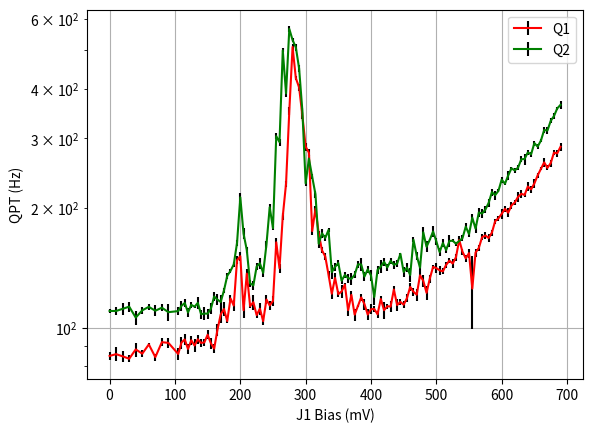

The matplotlib source for this figure:
import matplotlib.pyplot as plt

Q1_J1Bias=[0, 10, 20, 30, 40, 50, 60, 70, 80, 90, 105, 110, 115, 120, 125, 130, 135, 140, 145, 150, 155, 160, 165, 170, 175, 180, 185, 190, 195, 200, 205, 210, 215, 220, 225, 230, 235, 240, 245, 250, 255, 260, 265, 270, 275, 280, 285, 290, 295, 300, 305, 310, 315, 320, 325, 330, 335, 340, 345, 350, 355, 360, 365, 370, 375, 380, 385, 390, 395, 400, 405, 410, 415, 420, 425, 430, 435, 440, 445, 450, 455, 460, 465, 470, 475, 480, 485, 490, 495, 500, 505, 510, 515, 520, 525, 530, 535, 540, 545, 550, 555, 560, 565, 570, 575, 580, 585, 590, 595, 600, 605, 610, 615, 620, 625, 630, 635,640, 645, 650, 655, 660, 665, 670, 675, 680, 685, 690]
Q1_J1ParityRate= [84.79547476780088, 85.67273564144018, 84.58131565864086, 83.41993532311983, 88.0663976256994, 85.91011245173043, 90.63638527916422, 84.20680532502203, 91.84801477340577, 91.47268207521685, 85.7623932185514, 91.66245778751852, 93.28473949118191, 88.2989981638966, 92.88184539928655, 90.0825365495589, 93.39115928645701, 91.43110924940902, 91.74235361914397, 95.89167926020424, 91.25363615468865, 88.47546716492994, 98.59996693258613, 107.87456947652393, 111.3643591023006, 103.79641974709993, 118.42080673349456, 113.61982182177796, 147.72547284534372, 151.296841021404, 110.55770307356802, 136.76843344299058, 113.21855254341317, 115.84779634513612, 107.51068678924699, 111.56559754444997, 103.75362992876856, 117.67492066329808, 113.66314831251529, 116.68683766058632, 164.0396155186741, 141.0777973393545, 190.8693955064441, 230.46362847606824, 351.9961357031581, 510.0913638765808, 425.56284474363747, 403.46768720232734, 342.41533436322476, 285.99844750472136, 276.10763933556274, 175.13992122089167, 199.27533473231574, 172.8139851261015, 156.53496021484835, 151.11286556472055, 135.91161221257659, 121.68580742729746, 133.3676885704154, 121.40808415415768, 123.30702119718401, 128.23845303142667, 110.61659461584755, 120.85030577574688, 107.80478433178868, 113.31210577221024, 119.10630101062489, 114.5444250269247, 107.82442513381727, 111.2019017175395, 111.39322612106534, 107.9988536302468, 118.00862089437155, 110.58913525057619, 113.16633428799403, 112.92325786018057, 124.71967252810302, 113.96231642134258, 116.03257251908171, 114.19422047415351, 118.55387739851885, 126.56997805947546, 123.0872968120439, 121.03190522142299, 135.4185818207783, 131.1869574667451, 122.34827587780273, 132.89440271494044, 142.2127456355371, 141.21135217429304, 139.43757371761998, 138.56738328207092, 143.91495887504973, 147.44131414154037, 145.0308000892038, 150.34513734370017, 166.3336887318639, 155.31633045992768, 149.47996862853734, 154.06654187914472, 125.40350551200979, 154.53316105965888, 158.7625589916025, 169.02253745653405, 170.65125206830356, 168.22826856545086, 173.52136610962336, 185.45742687427392, 188.5735820146379, 193.51955845660564, 199.21503130085952, 194.89503128615115, 203.25160191060257, 206.7001865297978, 213.53774048177985, 217.4022532920667, 216.02944458365204, 226.77253635706293, 223.12199226159555, 230.89700081637753, 241.9499402363314, 251.43039293101418, 260.9045339461428, 252.7797856799046, 259.83244301466397, 276.15838938246424, 275.0366714089814, 285.64800704664566]
Q1_J1ParityUncertainty=[1.8435572565744338, 3.5042377421014006, 2.5078921200306263, 1.7377527938794106, 3.5666393594713806, 1.7120538158964695, 0.8196305085659115, 1.6511436251222655, 2.168236971867506, 2.712919630677684, 2.7722821113313003, 3.158430214175507, 2.92827740313452, 2.6718386837337107, 2.508089715054607, 3.3186830812306303, 2.492621566940456, 2.1576889272182047, 1.6683857065325403, 2.5684844157026205, 3.090600384857448, 2.2014020162415306, 3.402180278814683, 5.460494116929746, 4.575771322841287, 1.3821894495627696, 2.0530719904090504, 3.5842041342518356, 3.3737836271944186, 3.8187817096215007, 4.949867870149182, 3.7231135282348067, 1.3601000564642336, 5.233327699920975, 1.8576777708531889, 3.8483867364861535, 2.430326409569486, 3.3494581907251173, 2.8591751599780317, 3.4886009672571405, 4.443098094033613, 3.697703962328463, 3.8131140525790226, 4.104573489006611, 8.074530116166148, 8.015043459125037, 4.477968691596349, 8.96673221156587, 7.089322249935027, 6.586053678665661, 5.719514565560529, 3.5357447441697665, 3.818641168437709, 2.5287261657887274, 2.6460213585029924, 3.0338403815404322, 2.6300778291784783, 3.8778408186156854, 3.9440019407227767, 2.2269788857627706, 4.39357106374768, 1.3877914749351359, 3.8536224972948574, 2.497638187855401, 3.819219036569476,0.845952398251998, 2.164960274008066, 3.7645817522381226, 3.4112312198527492, 3.232957992544061, 1.8618462346546163, 2.157211610026938, 1.984221579518831, 5.532901385690812, 1.5944726074306916, 3.509181354644739, 2.3179941707158593, 4.046900125986657, 2.2057546270100645, 2.1577040328634776, 2.6442372489724537, 3.0865510257024487, 2.994057489247455, 4.139904508864542, 2.1898750307625536, 4.606685840799685, 4.693189945304687, 3.046239023708113, 1.883944238671717, 4.0345852738086085, 3.8197393290931227, 2.366344713454524, 2.6761720306555152, 2.094987778056183, 3.6675139509979213, 3.252097448257445, 3.648526958234441, 2.7861122262049656, 2.817730470761111, 3.892799431496493, 26.072128398425217, 3.491498813369785, 2.6959799430490916, 2.9108932653697885, 3.740639420644782, 3.5549772174650456, 3.176429541406042, 2.908659669219028, 2.789642249061096, 5.292402150638464, 3.3985729181195334, 4.796059520309082, 4.293334018556463, 2.52587293168428, 6.644251262505572, 5.2827213162223, 2.0012438739277028, 6.349300394532526, 4.3334273150159675, 6.4138357519031155, 3.008134604385511, 2.1972419408022184, 6.1315454432103085, 3.5679417453568116, 5.441768903859432, 4.559677165751694, 5.545791535384634, 6.263154604954857]
Q1_J1Fidelity= [0.5352904511388095, 0.5211175608631148, 0.5284524631968865, 0.5283006040319577, 0.5290865447777142, 0.5155981035621413, 0.5036391450910849, 0.5191382525688498, 0.5308156122172741, 0.5303251369682338, 0.4982026034436112, 0.5181390023224873, 0.555236745808182, 0.5483031441160555, 0.5307874863795258, 0.5088980624925841, 0.5014995555449825, 0.49724995474656264, 0.49649660562753006, 0.49341559084287434, 0.49139579216927515, 0.48591021149755853, 0.4960491808183203, 0.5000007744088456, 0.5070020878990793, 0.5034644976177447, 0.5152257328048642, 0.5193113194472719, 0.5250845795684227, 0.5344918685262894, 0.571049695220719, 0.5631377211186648, 0.6021814641754475, 0.537718779584665, 0.5406022677727331, 0.5541010835023715, 0.527791341930653, 0.5096314314308701, 0.5045585190144759, 0.520015261611142, 0.5116524633459963, 0.5021918483243021, 0.5111878047311808, 0.5173841777837305, 0.5132218423777858, 0.5095299092650071, 0.5446822732036914, 0.543743484890666, 0.5455955177341272, 0.535006841474756, 0.5037743868692306, 0.5061614912578856, 0.518126358986552, 0.5377008365688876, 0.5401991395865959, 0.533315458368637, 0.528645567318166, 0.5071897890268353, 0.537473167201158, 0.5330990514298921, 0.5485510580968611, 0.5488928551796718, 0.48663412975444464, 0.5458326919421983, 0.5408612429475868, 0.5728127803942178, 0.5760735913471793, 0.5706796522250448, 0.5133145677834129, 0.5137695794173418, 0.5939745864388772, 0.601419704541654, 0.5918002331641024, 0.5905648576349501, 0.5927048480247027, 0.5988755142666744,0.5941490154710175, 0.5904044212751252, 0.5884260869587878, 0.5803843233523265, 0.5479018717968184, 0.5045514630215838, 0.5075953644662234, 0.5055884269396514, 0.5050637371636484, 0.5041848107795275, 0.5355419693673713, 0.5363178242407356, 0.531571884748803, 0.5309559074125061, 0.5216059455255457, 0.5270161313315136, 0.5055033430350482, 0.49412958245730076, 0.48975410088948584, 0.49305900721272644, 0.49074558473939317, 0.5321228317309072, 0.5299879123807283, 0.5294091296010882, 0.4654649551512405, 0.5474365134777542, 0.5108367412764498, 0.49907932398552024, 0.5012557605547877, 0.49440915622228554, 0.5084545140008747, 0.5315078856429993, 0.5182202081873994, 0.490360610145742, 0.5355492407313018, 0.5320637252340068, 0.5406266844425667, 0.5186006388051339, 0.5295873628869155, 0.5623388895469772, 0.5781824405501709, 0.5757265564090348, 0.5656606808328031, 0.5027662500589242, 0.490401931446911, 0.5112282776987872, 0.558006981898949, 0.5153035957926307, 0.5297024056840135, 0.5318907536921771, 0.5263344642023331, 0.5231706958994251]
Q2_J1Bias= [0, 10, 20, 30, 40, 50, 60, 70, 80, 90, 105, 110, 115, 120, 125, 130, 135, 140, 145, 150, 155, 160, 165, 170, 175, 180, 185, 190, 195, 200, 205, 210, 215, 220, 225, 230, 235, 240, 245, 250, 255, 260, 265, 270, 275, 280, 285, 290, 295, 300, 305, 310, 315, 320, 325, 330, 335, 340, 345, 350, 355, 360, 365, 370, 375, 380, 385, 390, 395, 400,405, 410, 415, 420, 425, 430, 435, 440, 445, 450, 455, 460, 465, 470, 475, 480, 485, 490, 495, 500, 505, 510, 515, 520, 525, 530, 535, 540, 545, 550, 555, 560, 565, 570, 575, 580, 585, 590, 595, 600, 605, 610, 615, 620, 625, 630, 635,640, 645, 650, 655, 660, 665, 670, 675, 680, 685, 690]
Q2_J1ParityRate= [110.08747027751446, 110.08128624723273, 111.46245982479593, 112.88540305476158, 105.9469093726029, 110.50600256701907, 112.76108036121818, 110.24666257239035, 112.20406362325075, 109.32923666154093, 110.01179321703617, 113.4193102601211, 115.31169397380829, 109.17697784892304, 114.10403431273558, 112.83970192852141, 115.38821884859979, 108.02895561046725, 108.45784114752249, 108.3688499611676, 111.5478623189169, 119.74455776493718, 117.61753198907013, 116.01121437433142, 124.0051006869257, 134.97913040902625, 138.9433594677558, 144.30745834818373, 163.38682844713895, 213.05708202472744, 172.39907483508802, 156.64524663561556, 129.21037452547668, 127.77132151443782, 142.4616063046787, 145.25139424275022, 137.31126164429895, 161.8752372411215, 201.15177395995568, 178.0898615714138, 303.9431149360827, 293.5581325587339, 500.16371217100686, 389.6265177937938, 566.5228768888562, 531.0405403003425, 509.172124960368, 450.4629452230538, 351.9370178818769, 231.0237056069969, 266.8433316384365, 240.09224213955454, 216.8748312042776, 162.65427802115437, 172.8808599664289, 168.2658531551844, 176.2524180770547, 138.02115196575198, 142.22073518559736, 145.43109081308776, 131.27265934609807, 135.70738978574815, 133.17645629535795, 132.67104535101103, 135.8565944127313, 144.2969564230085, 144.22719494768154, 134.43928146574763, 140.16432787850002, 135.2912422161647, 119.38283483546562, 139.70353111780258, 142.57064228301007, 146.45529943277216, 141.83541841834113, 147.23480171490388, 143.9813611733064,144.91423010884034, 153.4183465235633, 138.0622626166508, 141.68689612525347, 135.63949513286335, 166.4382024512447, 151.72594839482252, 141.56525821735414, 173.8079183652522, 159.8545062338161, 166.54968806980196, 174.7451914932104, 164.93962735296583, 155.02431002746516, 163.34960046446832, 156.84000805176487, 165.28059526821465, 165.58589810801476,162.74091021746617, 165.25814886020743, 168.04723860862913, 179.64268578423525, 172.07650747788423, 189.27418938045886, 177.58181876422753, 195.07377760004252, 193.87543282129363, 198.3640128709845, 206.13260289764216, 219.5756701525414, 215.74022901282464, 221.1528806335222, 236.15937483921644, 230.5275087257096, 241.98628925145468, 252.10762140838605, 249.05583351239665, 253.0666779528611, 265.67007032284, 266.15954329128414, 276.55998709061464, 273.4587150567521, 291.8757483288649, 285.98665489354335, 296.08578398746323, 314.969505153893, 313.9705399405233, 332.00360026384817, 341.54570200384717, 357.0347182482274, 364.51268051786656]
Q2_J1ParityUncertainty= [1.3745923058068183, 2.516074707477247, 4.003872325341376, 3.1776123711606465, 4.3729568082873405, 2.130298477784464, 1.946222040082346, 3.5450249943962913, 2.3873146297073786, 5.303371247775394, 2.669006809857181, 3.1631032465052793, 2.4076932875724277, 2.8651778033136517, 2.0423442985258236, 0.5165795505367329, 3.88088423950077, 2.9464702853288656, 4.05669438183906, 3.2776209422821174, 3.5343984158464252, 3.3924981455362064, 3.681977628633703, 5.069169406373642, 1.4698247544310377, 2.63166359038878, 1.4170335941597105, 1.8617584100150901, 3.1750189117003242, 5.173400797226551, 5.424488699487141, 2.656063891555474, 2.532038989296439, 3.474857255395352, 2.6100683441383614, 4.75434465330892, 3.498629955408362, 3.015976343054753, 3.8075095136973975, 1.8847868394861007, 4.876593608754736, 6.046975698574915, 5.951975893947004, 8.252098227015145, 8.49538851177024, 5.646641219473361, 10.905141823039973, 9.022243267404088, 6.114063678943961, 3.2373560114480346, 6.171562086076302, 3.458794998738867, 4.23316982298172, 3.6069068068553984, 4.404452122703539, 3.0975887259519332, 1.7524562634975256, 5.469806285076771, 3.5100521428323805, 2.5665452643965896, 2.2762382019577663, 2.378100536659304, 3.472594935406319, 4.604292270443076, 2.8822536330788995, 2.6756966965095947, 5.724057172993749, 3.631406937379871, 3.0030951023653607, 4.597373604474084, 5.242357590666058, 3.532883867607483, 5.210111151418152, 3.7147721552568576, 3.1807595836838662, 2.2985918445717695, 3.3839081710710923, 2.9371316786926394, 0.6053777077185387, 3.964009774771201, 3.5605683744521985, 5.398126159676943, 2.42020956013635, 3.7865210441131314, 4.605817527310038, 5.900900385413816, 5.0391982482158975, 0.4218547755722937, 5.5556412011353755, 3.391433014205808, 3.634358466434305, 3.398260944745438, 2.3582295536840534, 5.774570185633244, 1.1732899179992653, 1.906518455763073, 2.7109914088879963, 3.087672281367531, 3.855154333643035, 3.0507234440706275, 4.471747415078568, 4.518339143396642, 4.770430412301603, 4.73407020739081, 4.11791507014421, 4.780295399752594, 4.382596147109516, 5.817139188930912, 1.8427928045784092, 4.102903034955582, 1.7371254065590107, 5.797176844218117, 2.4900108567167165, 3.4349844935466614, 3.673622443231056, 4.455671800248594, 8.408031230913087, 3.4272560777484764, 3.4963100377122514, 4.417955575189667, 4.000407294106029, 3.0956579095188204, 6.058488640511991, 6.153855361284742, 4.716949963293123, 5.479603805160104, 3.4500689482576568, 8.060179808919942]
Q2_J1Fidelity= [0.4892513895994489, 0.48124217961327975, 0.47509484817023795, 0.48609880938657424, 0.4794595245946455, 0.4905223940499418, 0.4869736015889369, 0.4808006863501313, 0.5001788854796627, 0.49441198205674447, 0.5118854206585389, 0.49507603148477297, 0.5085483286900239, 0.5131919235533092, 0.5173005515504862, 0.49259513110375996, 0.5120958855108583, 0.5111995329863346, 0.5046430962502324, 0.49226130719415195, 0.48815013423441594, 0.49941137415555553, 0.4996953189320754, 0.49658968852982727, 0.4878046423084654, 0.5338675097879741, 0.49020622256463503, 0.488622177459124,0.4842922714441632, 0.4779500317513226, 0.47256132755207936, 0.4832871295345155, 0.47607232982253656, 0.4783607935779325, 0.4820403103240508, 0.4823216588687772, 0.47854919354715986, 0.4966393985463847, 0.5024111040449062, 0.48000767880795403, 0.44364008347959516, 0.5152343472930518, 0.5120170792463904, 0.49063292038351874, 0.49882419130430505, 0.49672678227656514, 0.5061353827864694, 0.47895369068466875, 0.524161016257363, 0.49956029460513945, 0.47244786440086495, 0.4700966838246117, 0.4707009916856159, 0.48145596335343, 0.4884369255676284, 0.4899690081723743, 0.48982598018606166, 0.48937914395250715, 0.4781066147121993, 0.4815737585092463, 0.4854856808269332, 0.4936856810697724, 0.4802602829315605, 0.48293332797913074, 0.5120375828470969, 0.48929492610103154, 0.4616739359466142, 0.45860573216892603, 0.4746004959497889, 0.47866642771756956, 0.4978729058209172, 0.48673238651667095, 0.47186891608849474, 0.46865347586229866, 0.4668186014933625, 0.4859186372493727, 0.47123291862300054, 0.47413609742472945, 0.4654143781772043, 0.49384779339952295, 0.4909393494356527, 0.500569714007365, 0.50083538313937, 0.5247315355255393, 0.500726292044743, 0.5209828746956815, 0.499274684200871, 0.489855032321724, 0.5111204138877685, 0.4796130555600274, 0.519109917478026, 0.5207342778013071, 0.5165554407471725, 0.5034696707400914, 0.4692706198124245, 0.5037937797170733, 0.4964696642396782, 0.5101994762083089, 0.5174062111752853, 0.47743498321322153, 0.5323658693837995, 0.5399532668611234, 0.5424129786365005, 0.5382604745573949,0.5046550457938384, 0.4353308088380234, 0.47089007360842033, 0.4669487033597184, 0.45739656575128806, 0.4714316651510327, 0.44341489499294406, 0.4446660307563782, 0.45583085407561724, 0.4714629500077188, 0.4691777542461665, 0.4270854539308635, 0.42761748711867587, 0.42781541693406366, 0.42208633302938386, 0.4265714800757305, 0.40803868499926244, 0.4070919293915458, 0.5468483376194442, 0.5191613451789128, 0.5547668513009186, 0.5265594304004033, 0.5266736468160788, 0.5359328120064186]



### J1 Bias offset
J1_Offset = 0
Q1_J1Bias[:] = [bias-J1_Offset for bias in Q1_J1Bias]
Q2_J1Bias[:] = [bias-J1_Offset for bias in Q2_J1Bias]

plt.errorbar(Q1_J1Bias, Q1_J1ParityRate,yerr=Q1_J1ParityUncertainty, label='Q1', ecolor='k', capthick=4,color='r')
plt.errorbar(Q2_J1Bias, Q2_J1ParityRate,yerr=Q2_J1ParityUncertainty, label='Q2', ecolor='k', capthick=4,color='g')
plt.xlabel('J1 Bias (mV)')
plt.ylabel('QPT (Hz)')
plt.yscale('log')
plt.grid()
plt.legend()
plt.draw()
plt.show()